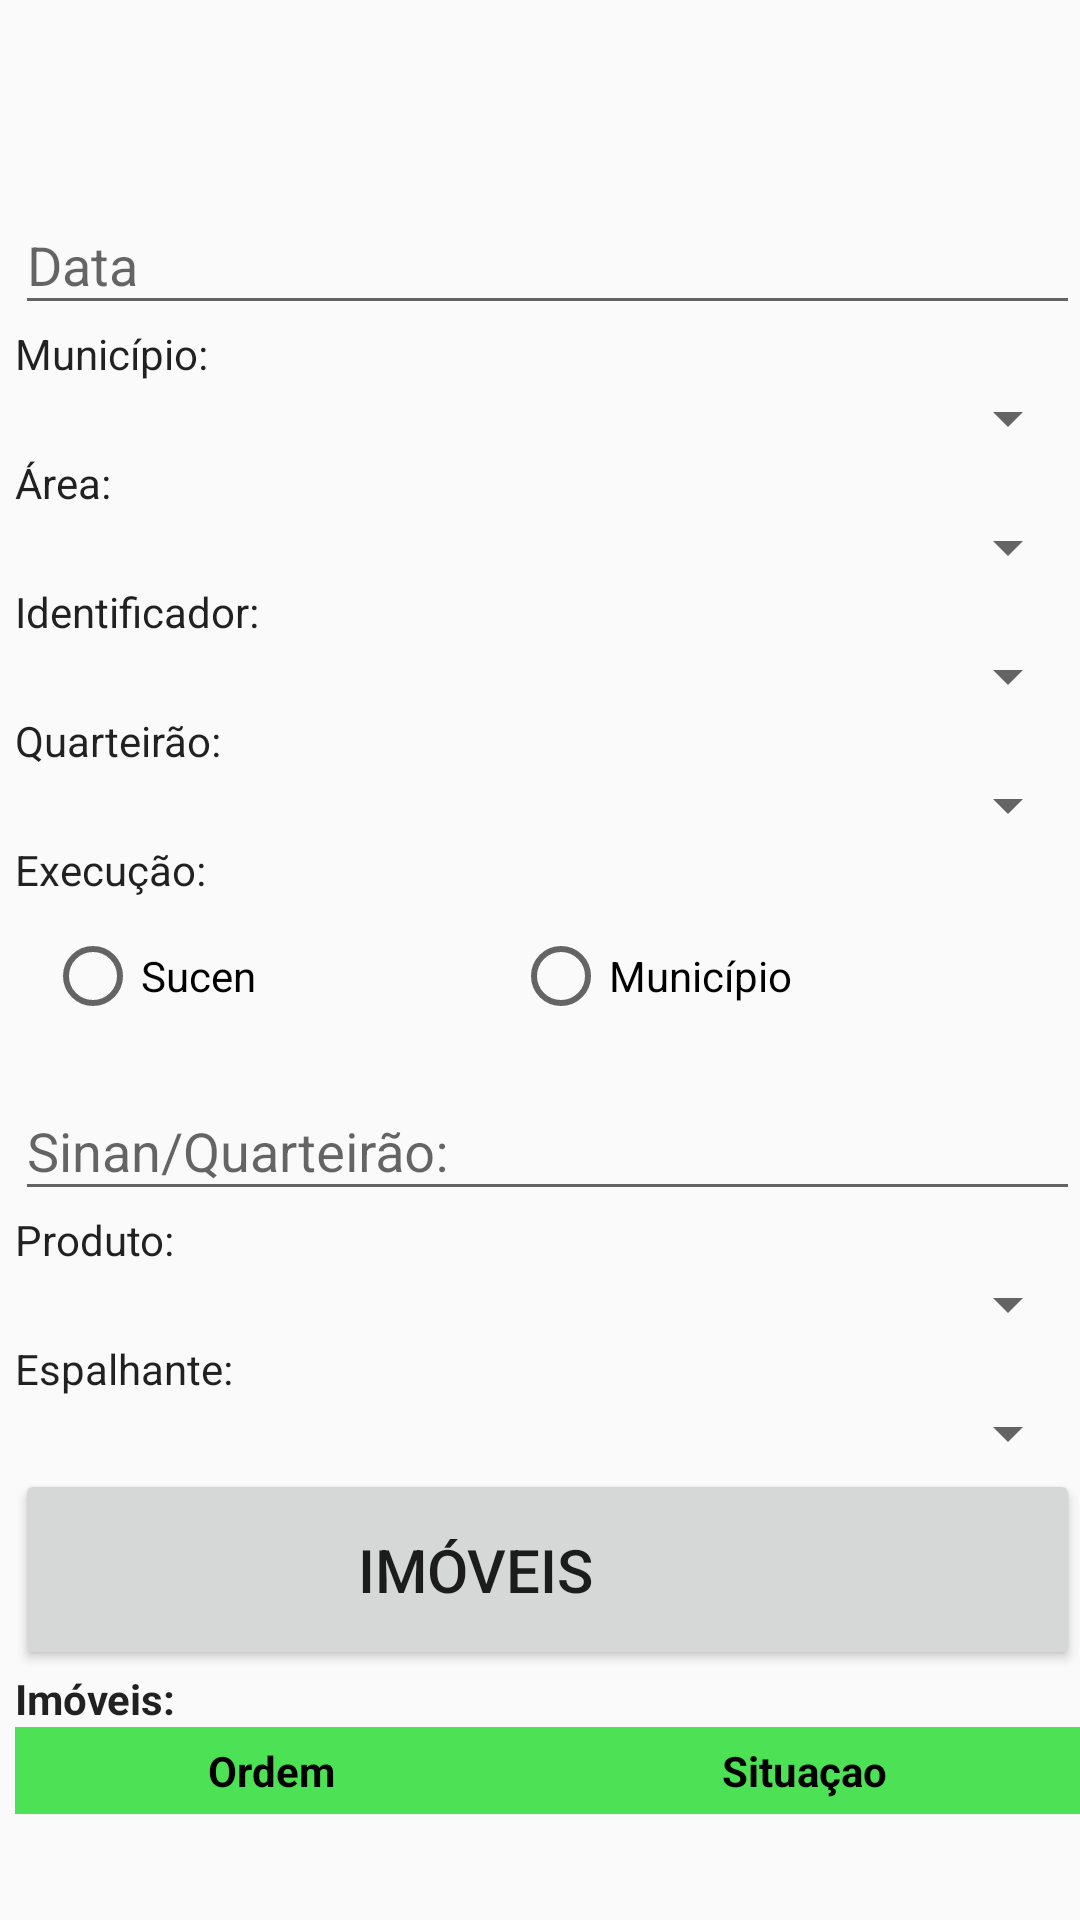

Android layout source for this screen:
<!-- AndroidManifest.xml: application theme AppTheme -->
<!-- res/layout/fragment_tratamento.xml -->
<ScrollView xmlns:android="http://schemas.android.com/apk/res/android"
    xmlns:tools="http://schemas.android.com/tools"
    android:layout_width="match_parent"
    android:layout_height="wrap_content"
    tools:context="com.sucen.flebweblv.TratamentoFragment">
    <LinearLayout
        android:layout_width="match_parent"
        android:layout_height="wrap_content"
        android:orientation="vertical"
        android:paddingLeft="5dp"
        android:paddingTop="?attr/actionBarSize">

        <android.support.design.widget.TextInputLayout
            android:layout_width="match_parent"
            android:layout_height="wrap_content">
            <android.support.design.widget.TextInputEditText
                android:id="@+id/tratTxtData"
                android:layout_width="match_parent"
                android:layout_height="wrap_content"
                android:hint="Data"
                android:inputType="date"/>
        </android.support.design.widget.TextInputLayout>

        <TextView
            android:layout_width="match_parent"
            android:layout_height="match_parent"
            android:textAppearance="@style/TextAppearance.AppCompat.Body1"
            android:text="@string/spMunicipio" />

        <Spinner
            android:layout_width="match_parent"
            android:layout_height="wrap_content"
            android:paddingBottom="10dp"
            android:id="@+id/tratSpMunicipio" />

        <TextView
            android:layout_width="wrap_content"
            android:layout_height="wrap_content"
            android:textAppearance="@style/TextAppearance.AppCompat.Body1"
            android:text="@string/spArea"
            android:id="@+id/textView17" />

        <Spinner
            android:layout_width="match_parent"
            android:layout_height="wrap_content"
            android:paddingBottom="10dp"
            android:id="@+id/tratSpArea" />

        <TextView
            android:id="@+id/textView77"
            android:layout_width="match_parent"
            android:layout_height="wrap_content"
            android:textAppearance="@style/TextAppearance.AppCompat.Body1"
            android:text="Identificador:" />

        <Spinner
            android:id="@+id/tratSpIdentificador"
            android:paddingBottom="10dp"
            android:layout_width="match_parent"
            android:layout_height="wrap_content" />

        <TextView
            android:layout_width="wrap_content"
            android:layout_height="wrap_content"
            android:textAppearance="@style/TextAppearance.AppCompat.Body1"
            android:text="@string/spQuarteirao"
            android:id="@+id/textView18" />

        <Spinner
            android:layout_width="match_parent"
            android:layout_height="wrap_content"
            android:paddingBottom="10dp"
            android:id="@+id/tratSpQuarteirao" />

        <TextView
            android:layout_width="wrap_content"
            android:layout_height="wrap_content"
            android:textAppearance="@style/TextAppearance.AppCompat.Body1"
            android:text="@string/rgExecucao"
            android:id="@+id/textView19" />

        <RadioGroup
            android:id="@+id/tratRgExecucao"
            android:layout_width="match_parent"
            android:layout_height="wrap_content"
            android:orientation="horizontal"
            android:padding="10dp">

            <RadioButton
                android:id="@+id/tratRbSucen"
                android:layout_width="wrap_content"
                android:layout_height="wrap_content"
                android:layout_weight="0.5"
                android:text="@string/rbSucen"
                android:textAppearance="@style/TextAppearance.AppCompat.Body1" />

            <RadioButton
                android:id="@+id/tratRbMunicipio"
                android:layout_width="wrap_content"
                android:layout_height="wrap_content"
                android:layout_weight="0.5"
                android:text="@string/rbMunicipio"
                android:textAppearance="@style/TextAppearance.AppCompat.Body1" />
        </RadioGroup>

        <android.support.design.widget.TextInputLayout
            android:layout_width="match_parent"
            android:layout_height="wrap_content">
            <android.support.design.widget.TextInputEditText
                android:id="@+id/tratTxtSinan"
                android:layout_width="match_parent"
                android:layout_height="wrap_content"
                android:hint="@string/txSinan"
                android:inputType="text"/>
        </android.support.design.widget.TextInputLayout>

        <TextView
            android:layout_width="wrap_content"
            android:layout_height="wrap_content"
            android:textAppearance="@style/TextAppearance.AppCompat.Body1"
            android:text="@string/spProduto"
            android:id="@+id/textView21" />

        <Spinner
            android:layout_width="match_parent"
            android:layout_height="wrap_content"
            android:paddingBottom="10dp"
            android:id="@+id/tratSpProduto" />

        <TextView
            android:layout_width="wrap_content"
            android:layout_height="wrap_content"
            android:textAppearance="@style/TextAppearance.AppCompat.Body1"
            android:text="@string/spEspalhante"
            android:id="@+id/textView22" />

        <Spinner
            android:layout_width="match_parent"
            android:layout_height="wrap_content"
            android:paddingBottom="10dp"
            android:id="@+id/tratSpEspalhante" />

        <Button
            android:layout_width="fill_parent"
            android:layout_height="wrap_content"
            android:text="@string/tratamento"
            android:drawableRight="@drawable/prossegues"
            android:textSize="@dimen/font_size"
            android:paddingRight="60dp"
            android:paddingBottom="20dp"
            android:paddingTop="20dp"
            android:id="@+id/btTratamentoDet" />

        <TextView
            android:layout_width="wrap_content"
            android:layout_height="wrap_content"
            android:textAppearance="@style/TextAppearance.AppCompat.Body1"
            android:text="@string/txConsulta"
            android:textStyle="bold"
            android:id="@+id/textView27" />

        <LinearLayout
            android:orientation="horizontal"
            android:background="?attr/topoConsulta"
            android:paddingTop="5dp"
            android:paddingBottom="5dp"
            android:layout_width="match_parent"
            android:layout_height="wrap_content">

            <TextView
                android:layout_width="wrap_content"
                android:layout_height="wrap_content"
                android:text="Ordem"
                android:textAppearance="@style/TextAppearance.AppCompat.Body1"
                android:layout_weight="0.5"
                android:gravity="center"
                android:textColor="?attr/textoConsulta"
                android:textStyle="bold"
                android:id="@+id/textView28" />

            <TextView
                android:layout_width="wrap_content"
                android:layout_height="wrap_content"
                android:text="Situaçao"
                android:textAppearance="@style/TextAppearance.AppCompat.Body1"
                android:layout_weight="0.5"
                android:gravity="center"
                android:textColor="?attr/textoConsulta"
                android:textStyle="bold"
                android:id="@+id/textView29" />
        </LinearLayout>

        <ListView
            android:layout_width="match_parent"
            android:layout_height="wrap_content"
            android:id="@+id/tratConsulta"
            android:background="?attr/backConsulta" />

    </LinearLayout>
</ScrollView>
<!-- resources referenced by this layout -->
<resources>
  <dimen name="font_size">20sp</dimen>
  <string name="rbMunicipio">Município</string>
  <string name="rbSucen">Sucen</string>
  <string name="rgExecucao">Execução:</string>
  <string name="spArea">Área:</string>
  <string name="spEspalhante">Espalhante:</string>
  <string name="spMunicipio">Município:</string>
  <string name="spProduto">Produto:</string>
  <string name="spQuarteirao">Quarteirão:</string>
  <string name="tratamento">Imóveis</string>
  <string name="txConsulta">Imóveis:</string>
  <string name="txSinan">Sinan/Quarteirão:</string>
  <style name="AppTheme" parent="Theme.AppCompat.Light.DarkActionBar">
          
          <item name="colorPrimary">@color/colorPrimary</item>
          <item name="colorPrimaryDark">@color/colorPrimaryDark</item>
          <item name="colorAccent">@color/colorAccent</item>
          <item name="panelBackground">@color/colorTexto1</item>
          <item name="backConsulta">@color/consultaNight</item>
          <item name="topoConsulta">@color/colorPrimary</item>
          <item name="textoConsulta">#000000</item>
          <item name="editTextColor">@color/colorTexto2</item>
      </style>
  <color name="colorPrimary">#4de255</color>
  <color name="colorPrimaryDark">#278032</color>
  <color name="colorAccent">#313cd9</color>
  <color name="colorTexto1">#ffffff</color>
  <color name="consultaNight">#5E7472</color>
  <color name="colorTexto2">#04273b</color>
</resources>
